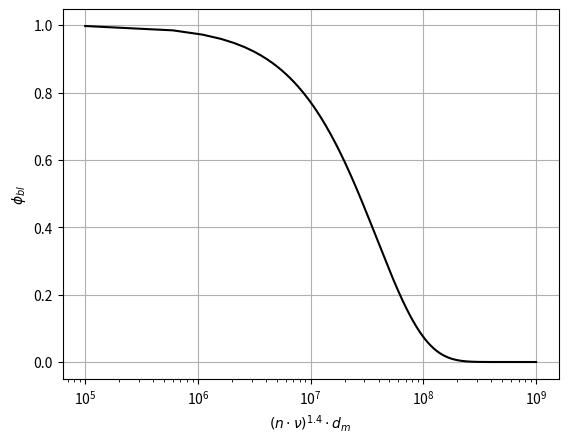

The matplotlib source for this figure: (Note: this script raises an exception after producing the figure.)
import numpy as np
import matplotlib.pyplot as plt

## FACT = (n*v)**1.4*dm


FACT = np.linspace(1e5,1e9,2000)

phibl = 1/np.exp(2.6e-8*FACT)


## FIGURE
plt.figure(1)
plt.semilogx(FACT,phibl,'k')
plt.xlabel(r'$\left(n\cdot \nu\right)^{1.4}\cdot d_m$')
plt.ylabel(r'$\phi_{bl}$')
plt.grid()
plt.savefig('pdf/phi_bl.pdf', bbox_inches = 'tight',
    pad_inches = 0.1, transparent=True)